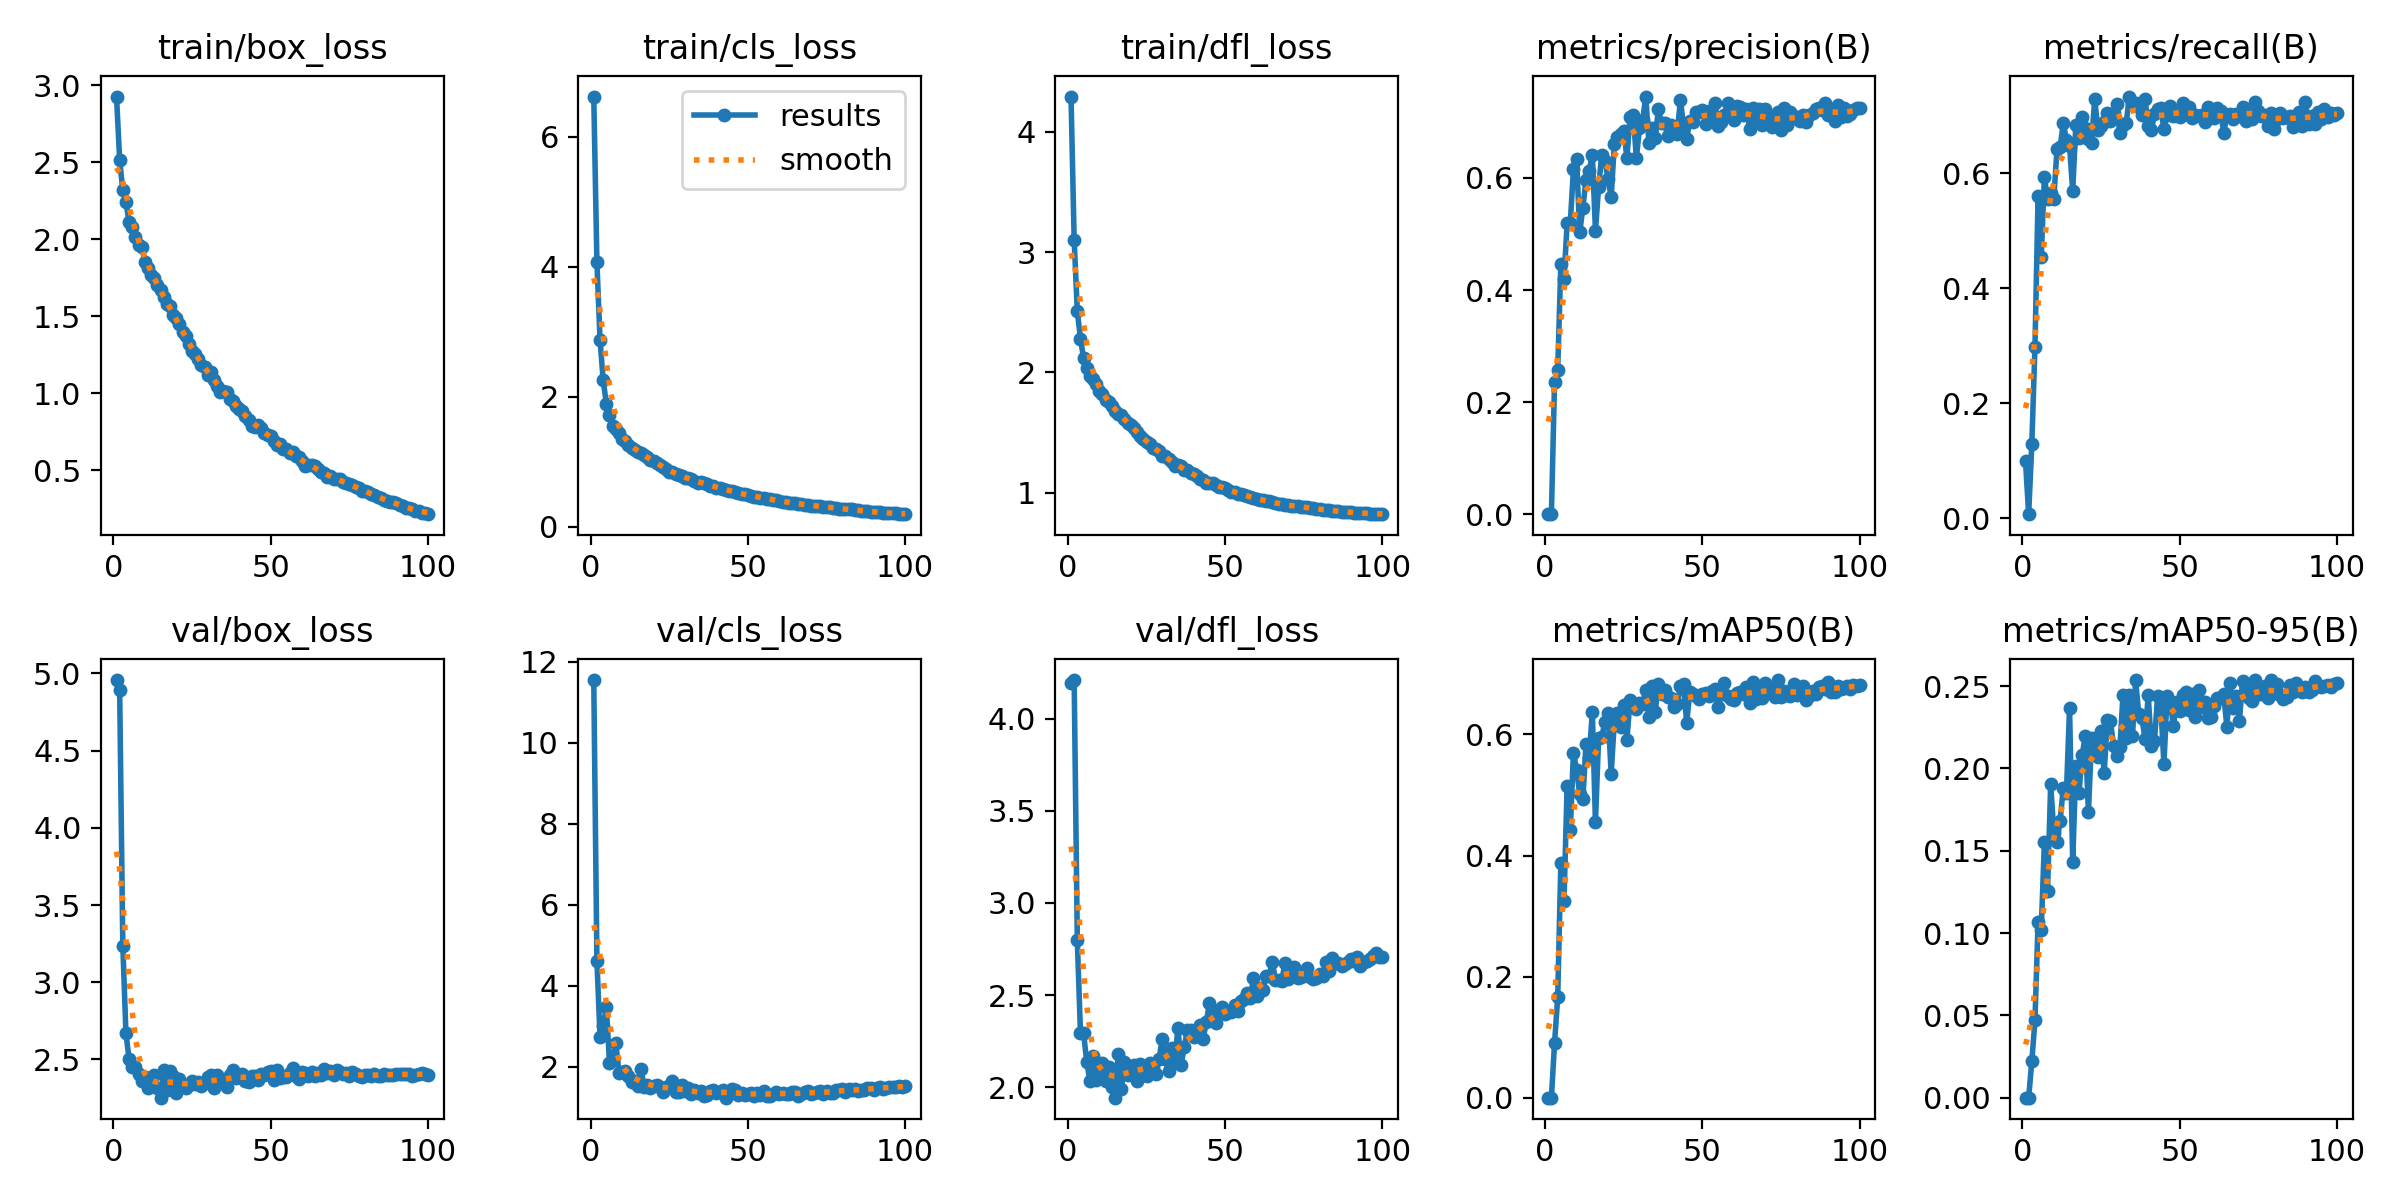

Values plotted in this chart, from the file beside it:
epoch, time, train/box_loss, train/cls_loss, train/dfl_loss, metrics/precision(B), metrics/recall(B), metrics/mAP50(B), metrics/mAP50-95(B), val/box_loss, val/cls_loss, val/dfl_loss, lr/pg0, lr/pg1, lr/pg2
1, 31.16, 2.926, 6.616, 4.294, 0.00036, 0.09895, 0.0002, 6e-05, 4.957, 11.54, 4.191, 0.0006486, 0.0006486, 0.0006486
2, 58.92, 2.514, 4.065, 3.1, 0.0001, 0.00702, 5e-05, 1e-05, 4.89, 4.62, 4.209, 0.001302, 0.001302, 0.001302
3, 87.14, 2.317, 2.87, 2.509, 0.2365, 0.1291, 0.09044, 0.02206, 3.237, 2.724, 2.798, 0.001942, 0.001942, 0.001942
4, 116.1, 2.241, 2.255, 2.282, 0.2575, 0.2975, 0.1657, 0.0469, 2.668, 3.01, 2.297, 0.00194, 0.00194, 0.00194
5, 144.4, 2.111, 1.894, 2.117, 0.4457, 0.5602, 0.3869, 0.1069, 2.501, 3.465, 2.294, 0.00192, 0.00192, 0.00192
6, 173.2, 2.082, 1.721, 2.041, 0.4196, 0.454, 0.3248, 0.1019, 2.45, 2.102, 2.138, 0.0019, 0.0019, 0.0019
7, 201.5, 2.018, 1.554, 1.97, 0.5192, 0.5933, 0.5154, 0.1555, 2.45, 2.156, 2.036, 0.00188, 0.00188, 0.00188
8, 230, 1.964, 1.506, 1.944, 0.5192, 0.5544, 0.4425, 0.1256, 2.404, 2.595, 2.171, 0.00186, 0.00186, 0.00186
9, 258.1, 1.952, 1.445, 1.907, 0.6153, 0.5649, 0.5699, 0.1904, 2.361, 1.855, 2.038, 0.00184, 0.00184, 0.00184
10, 286.5, 1.855, 1.357, 1.846, 0.6334, 0.5558, 0.5416, 0.161, 2.386, 1.866, 2.102, 0.00182, 0.00182, 0.00182
11, 314.9, 1.816, 1.326, 1.824, 0.5027, 0.6414, 0.5012, 0.1554, 2.318, 1.886, 2.13, 0.0018, 0.0018, 0.0018
12, 343.2, 1.766, 1.267, 1.772, 0.5469, 0.6449, 0.493, 0.1683, 2.371, 1.779, 2.031, 0.00178, 0.00178, 0.00178
13, 371.1, 1.746, 1.217, 1.756, 0.5971, 0.687, 0.5847, 0.188, 2.396, 1.627, 2.107, 0.00176, 0.00176, 0.00176
14, 399, 1.703, 1.188, 1.723, 0.6127, 0.6584, 0.5613, 0.1851, 2.312, 1.635, 2.001, 0.00174, 0.00174, 0.00174
15, 426.7, 1.674, 1.153, 1.684, 0.6414, 0.6477, 0.6371, 0.2366, 2.252, 1.531, 1.944, 0.00172, 0.00172, 0.00172
16, 455.6, 1.624, 1.133, 1.653, 0.5059, 0.5691, 0.456, 0.1429, 2.433, 1.953, 2.179, 0.0017, 0.0017, 0.0017
17, 484.6, 1.58, 1.102, 1.644, 0.5834, 0.684, 0.5937, 0.2016, 2.3, 1.509, 1.99, 0.00168, 0.00168, 0.00168
18, 512.9, 1.564, 1.073, 1.612, 0.6408, 0.6617, 0.5953, 0.1853, 2.426, 1.539, 2.137, 0.00166, 0.00166, 0.00166
19, 541.5, 1.509, 1.024, 1.578, 0.6304, 0.6983, 0.6204, 0.208, 2.395, 1.462, 2.065, 0.00164, 0.00164, 0.00164
20, 570.3, 1.489, 1.02, 1.56, 0.5986, 0.6793, 0.6355, 0.2197, 2.284, 1.533, 2.082, 0.00162, 0.00162, 0.00162
21, 599.1, 1.448, 0.984, 1.538, 0.5662, 0.6603, 0.5346, 0.1735, 2.371, 1.535, 2.123, 0.0016, 0.0016, 0.0016
22, 628, 1.398, 0.9556, 1.508, 0.6598, 0.6533, 0.6216, 0.2183, 2.331, 1.487, 2.035, 0.00158, 0.00158, 0.00158
23, 656.5, 1.37, 0.9233, 1.472, 0.6723, 0.7291, 0.6349, 0.2117, 2.313, 1.385, 2.126, 0.00156, 0.00156, 0.00156
24, 683.8, 1.317, 0.8915, 1.445, 0.6777, 0.6759, 0.6123, 0.2068, 2.335, 1.498, 2.117, 0.00154, 0.00154, 0.00154
25, 711.3, 1.273, 0.8457, 1.425, 0.6844, 0.6828, 0.6488, 0.2228, 2.358, 1.488, 2.062, 0.00152, 0.00152, 0.00152
26, 738.8, 1.256, 0.8417, 1.406, 0.6358, 0.6898, 0.5909, 0.1971, 2.338, 1.633, 2.132, 0.001501, 0.001501, 0.001501
27, 766, 1.222, 0.8132, 1.372, 0.708, 0.7046, 0.6576, 0.2293, 2.356, 1.363, 2.103, 0.001481, 0.001481, 0.001481
28, 793, 1.183, 0.8031, 1.362, 0.7131, 0.6906, 0.6489, 0.2288, 2.326, 1.366, 2.071, 0.001461, 0.001461, 0.001461
29, 821.6, 1.169, 0.7827, 1.344, 0.6357, 0.7046, 0.6424, 0.2136, 2.348, 1.535, 2.154, 0.001441, 0.001441, 0.001441
30, 849.6, 1.118, 0.755, 1.308, 0.6881, 0.72, 0.6516, 0.2078, 2.387, 1.398, 2.264, 0.001421, 0.001421, 0.001421
31, 877.3, 1.137, 0.746, 1.305, 0.7029, 0.6695, 0.6507, 0.2129, 2.398, 1.461, 2.156, 0.001401, 0.001401, 0.001401
32, 906.3, 1.09, 0.7319, 1.278, 0.7451, 0.6832, 0.6736, 0.2447, 2.316, 1.33, 2.088, 0.001381, 0.001381, 0.001381
33, 934.2, 1.049, 0.7064, 1.255, 0.6614, 0.687, 0.629, 0.2182, 2.4, 1.426, 2.212, 0.001361, 0.001361, 0.001361
34, 962.4, 1.01, 0.6777, 1.224, 0.6882, 0.7333, 0.6792, 0.2448, 2.359, 1.356, 2.148, 0.001341, 0.001341, 0.001341
35, 990.6, 1.016, 0.6913, 1.228, 0.6712, 0.7221, 0.6376, 0.22, 2.358, 1.39, 2.321, 0.001321, 0.001321, 0.001321
36, 1020, 1.006, 0.6767, 1.22, 0.7221, 0.7222, 0.6835, 0.2535, 2.32, 1.266, 2.122, 0.001301, 0.001301, 0.001301
37, 1048, 0.9648, 0.6589, 1.191, 0.6974, 0.7151, 0.6662, 0.233, 2.401, 1.295, 2.219, 0.001281, 0.001281, 0.001281
38, 1077, 0.9478, 0.6359, 1.186, 0.6972, 0.701, 0.6732, 0.2304, 2.433, 1.406, 2.312, 0.001261, 0.001261, 0.001261
39, 1105, 0.9167, 0.6276, 1.161, 0.6751, 0.7291, 0.661, 0.218, 2.381, 1.434, 2.309, 0.001241, 0.001241, 0.001241
40, 1133, 0.8964, 0.6056, 1.152, 0.6946, 0.6814, 0.6607, 0.2447, 2.384, 1.358, 2.273, 0.001221, 0.001221, 0.001221
41, 1162, 0.8833, 0.6049, 1.142, 0.6899, 0.6744, 0.646, 0.2134, 2.407, 1.378, 2.285, 0.001201, 0.001201, 0.001201
42, 1190, 0.8559, 0.5866, 1.116, 0.6792, 0.7032, 0.6508, 0.217, 2.36, 1.426, 2.335, 0.001181, 0.001181, 0.001181
43, 1219, 0.8277, 0.573, 1.108, 0.7397, 0.7123, 0.6793, 0.2439, 2.357, 1.234, 2.262, 0.001161, 0.001161, 0.001161
44, 1248, 0.7876, 0.5501, 1.084, 0.6933, 0.713, 0.6834, 0.2382, 2.392, 1.324, 2.352, 0.001141, 0.001141, 0.001141
45, 1276, 0.7852, 0.5477, 1.08, 0.67, 0.6765, 0.6187, 0.2027, 2.395, 1.454, 2.456, 0.001121, 0.001121, 0.001121
46, 1304, 0.7975, 0.5369, 1.083, 0.7018, 0.7017, 0.6707, 0.244, 2.365, 1.414, 2.373, 0.001101, 0.001101, 0.001101
47, 1332, 0.7757, 0.5276, 1.068, 0.7001, 0.7165, 0.6671, 0.2407, 2.403, 1.306, 2.351, 0.001081, 0.001081, 0.001081
48, 1360, 0.7431, 0.5051, 1.051, 0.7181, 0.6996, 0.6637, 0.2258, 2.401, 1.34, 2.422, 0.001061, 0.001061, 0.001061
49, 1388, 0.728, 0.4997, 1.047, 0.7181, 0.7039, 0.659, 0.2401, 2.417, 1.29, 2.436, 0.001041, 0.001041, 0.001041
50, 1416, 0.7255, 0.4975, 1.044, 0.7203, 0.6977, 0.6672, 0.2346, 2.425, 1.323, 2.395, 0.001021, 0.001021, 0.001021
51, 1443, 0.6919, 0.4779, 1.023, 0.6965, 0.7214, 0.6683, 0.2447, 2.364, 1.359, 2.406, 0.001001, 0.001001, 0.001001
52, 1471, 0.6655, 0.4634, 1.006, 0.7188, 0.7031, 0.664, 0.2464, 2.428, 1.287, 2.409, 0.000981, 0.000981, 0.000981
53, 1498, 0.6741, 0.4673, 1.01, 0.7104, 0.7144, 0.6719, 0.2355, 2.381, 1.357, 2.444, 0.000961, 0.000961, 0.000961
54, 1525, 0.6364, 0.4514, 0.9902, 0.7342, 0.6968, 0.6748, 0.2454, 2.383, 1.293, 2.414, 0.0009411, 0.0009411, 0.0009411
55, 1552, 0.6386, 0.4493, 0.994, 0.6919, 0.7013, 0.6452, 0.2313, 2.389, 1.393, 2.469, 0.0009211, 0.0009211, 0.0009211
56, 1579, 0.6114, 0.4305, 0.9789, 0.6997, 0.6998, 0.6664, 0.2475, 2.41, 1.28, 2.479, 0.0009011, 0.0009011, 0.0009011
57, 1607, 0.6167, 0.4272, 0.9745, 0.7119, 0.701, 0.6846, 0.2372, 2.443, 1.276, 2.511, 0.0008811, 0.0008811, 0.0008811
58, 1635, 0.5944, 0.4191, 0.9679, 0.733, 0.6898, 0.6639, 0.2407, 2.394, 1.33, 2.484, 0.0008611, 0.0008611, 0.0008611
59, 1663, 0.5867, 0.4162, 0.9586, 0.7082, 0.7158, 0.6583, 0.2306, 2.374, 1.384, 2.595, 0.0008412, 0.0008412, 0.0008412
60, 1691, 0.5626, 0.4056, 0.9504, 0.704, 0.7008, 0.6575, 0.2315, 2.416, 1.327, 2.493, 0.0008212, 0.0008212, 0.0008212
... 40 more rows
